The GitHub repository FezzMad/Computer-vision-project contains a labelled image folder "dataset" with 5 categories: Gala apple, Golden apple, Granny Smith apple, honey crisp, Red Chief apple. Examples follow, each with its label.

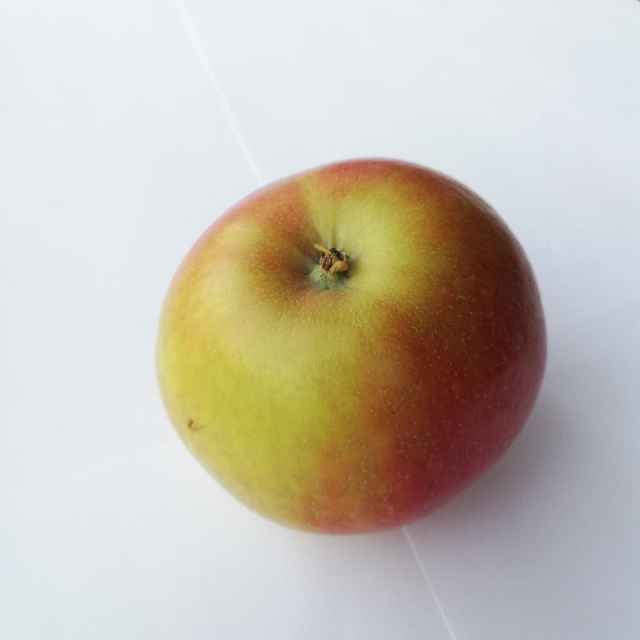
Label: honey crisp

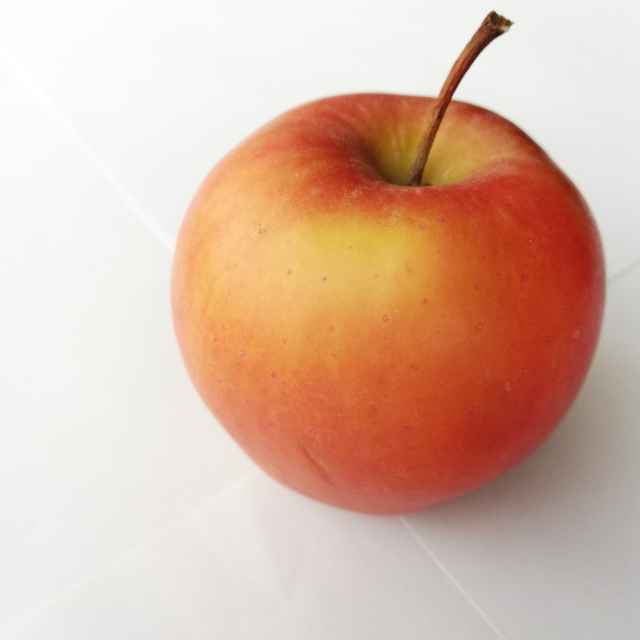
Label: Red Chief apple

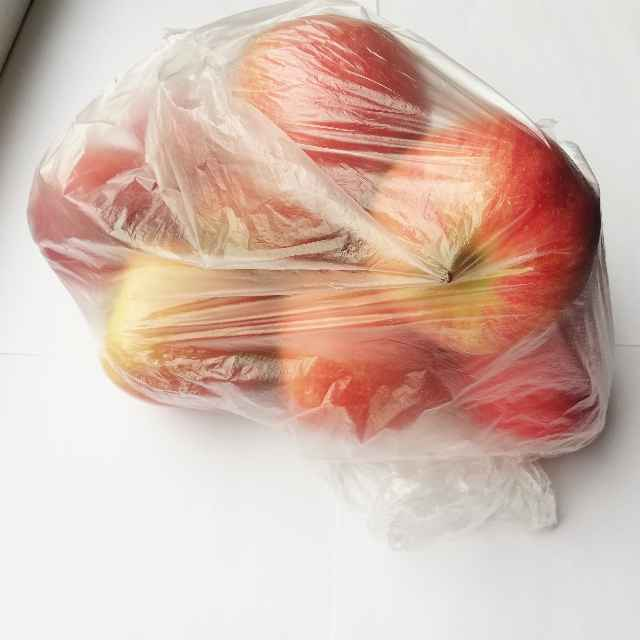
Label: Gala apple

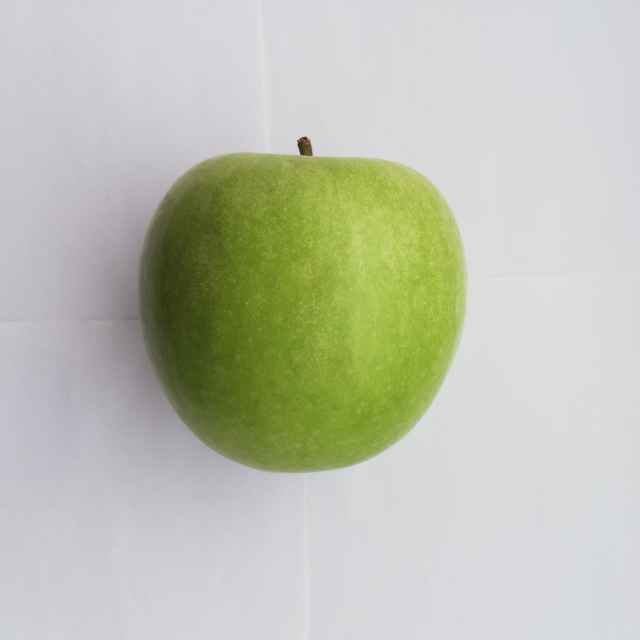
Label: Granny Smith apple

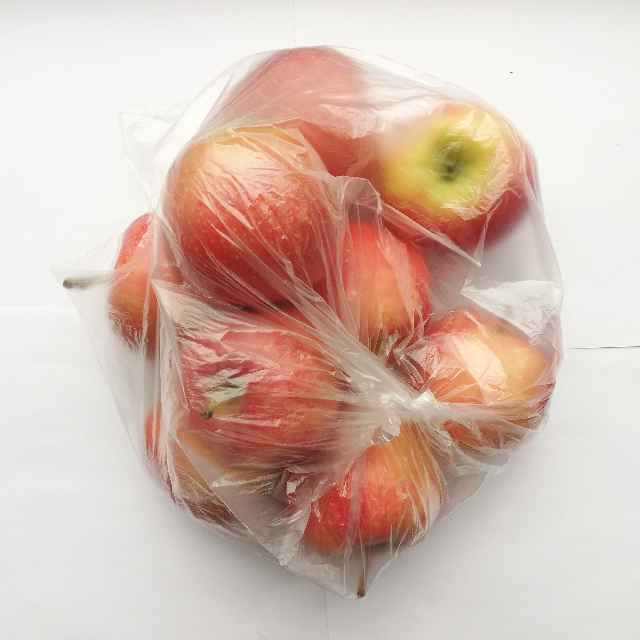
Label: Gala apple

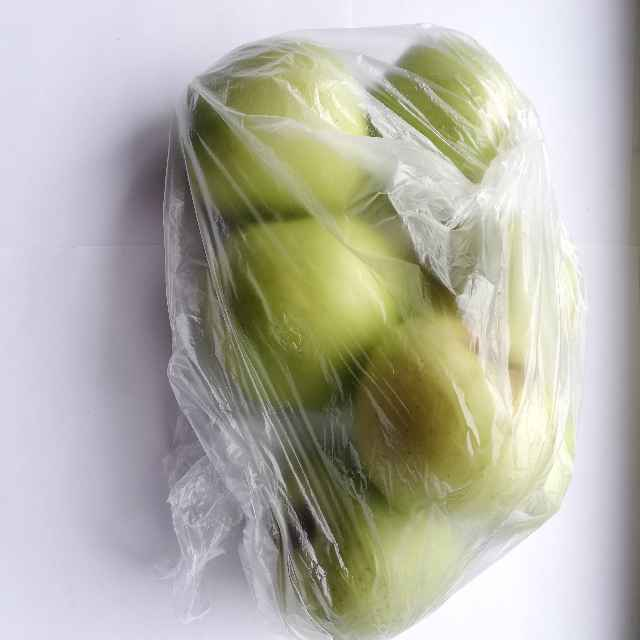
Label: Golden apple
